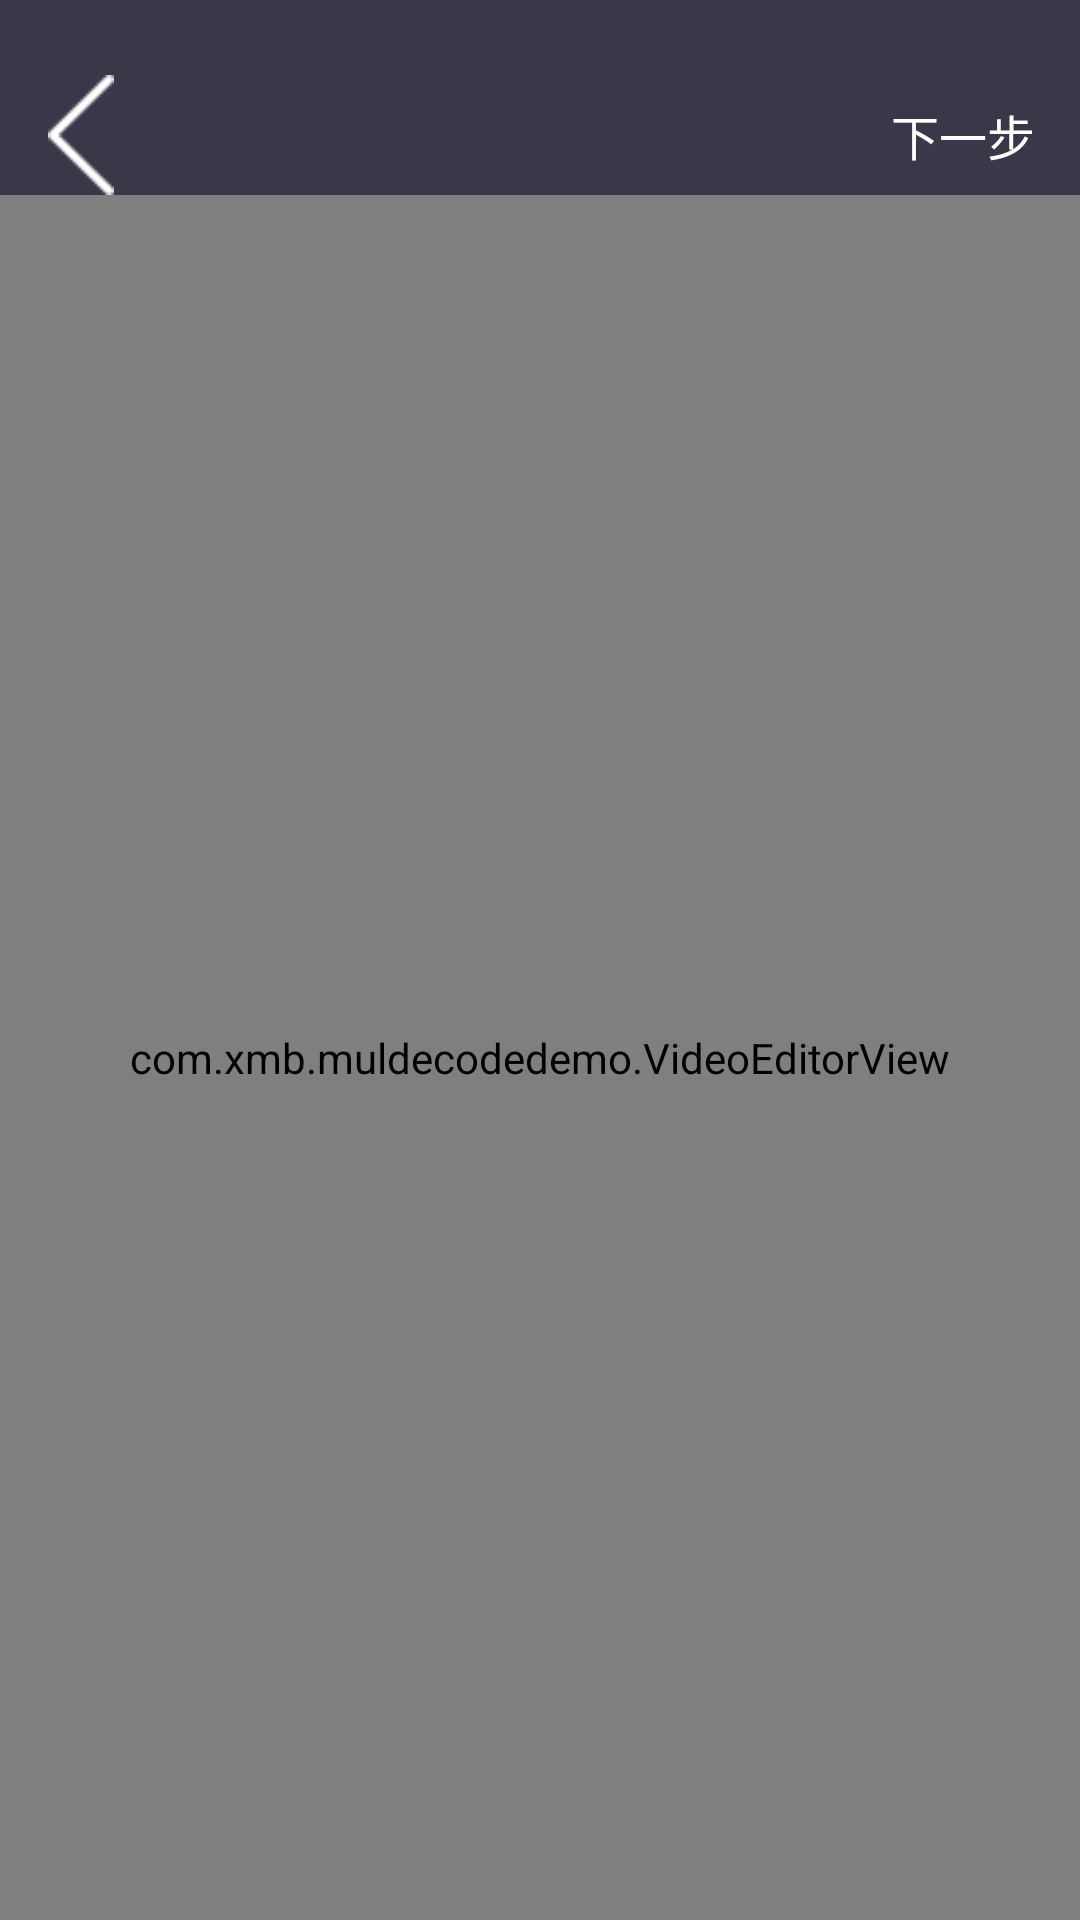

Here is an Android app screen rendered from its layout file. Give the layout XML and the strings, colors and styles it references.
<!-- AndroidManifest.xml: application theme Theme.AppCompat.Light.NoActionBar -->
<!-- res/layout/activity_main.xml -->
<?xml version="1.0" encoding="utf-8"?>

<LinearLayout xmlns:android="http://schemas.android.com/apk/res/android"
    android:layout_width="match_parent"
    android:layout_height="match_parent"
    android:background="@color/c3C3748"
    android:orientation="vertical">

    <View
        android:id="@+id/topView"
        android:layout_width="match_parent"
        android:layout_height="25dp" />

    <RelativeLayout
        android:layout_width="match_parent"
        android:layout_height="@dimen/title">

        <ImageView
            android:id="@+id/back"
            android:layout_width="wrap_content"
            android:layout_height="match_parent"
            android:layout_centerVertical="true"
            android:contentDescription="@null"
            android:paddingLeft="@dimen/padding"
            android:paddingRight="@dimen/padding"
            android:src="@drawable/jc_back_normal" />

        <TextView
            android:id="@+id/next"
            android:layout_width="wrap_content"
            android:layout_height="match_parent"
            android:layout_alignParentRight="true"
            android:layout_centerVertical="true"
            android:contentDescription="@null"
            android:gravity="center"
            android:paddingLeft="@dimen/padding"
            android:paddingRight="@dimen/padding"
            android:text="@string/next_tel"
            android:textColor="@color/while_sel"
            android:textSize="16dp" />

    </RelativeLayout>

    <RelativeLayout
        android:id="@+id/img_layout"
        android:layout_width="match_parent"
        android:layout_height="0dp"
        android:layout_weight="1"
        android:gravity="center">

        <com.xmb.muldecodedemo.VideoEditorView
            android:id="@+id/video_editor"
            android:layout_width="match_parent"
            android:layout_height="match_parent" />

    </RelativeLayout>
    
        
        
        
        
        

        
            
            
            

    

    
        
        
        
        
        

</LinearLayout>
<!-- resources referenced by this layout -->
<resources>
  <color name="c3C3748">#3C3748</color>
  <dimen name="padding">15dp</dimen>
  <dimen name="title">40dp</dimen>
  <!-- drawable jc_back_normal: png bitmap (drawable, 473 bytes) -->
  <string name="next_tel">下一步</string>
</resources>
